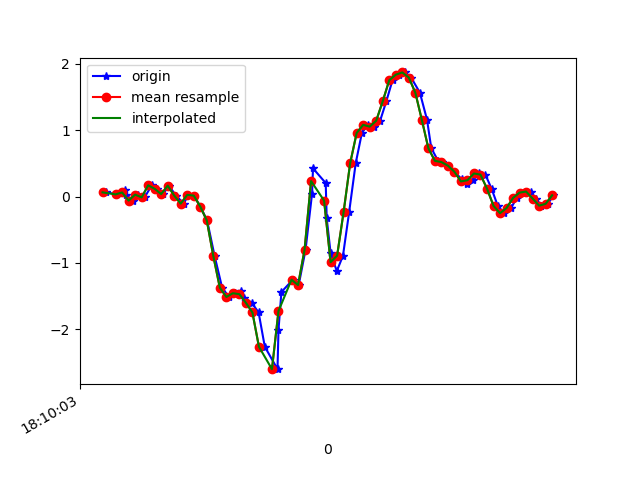

Source data for this figure (header and first rows):
1617819003772, 514647394714170, 0.06299985, 0.052001312, -0.058546044
1617819003804, 514647413759642, 0.03246, -0.2424, -0.009677
1617819003830, 514647432780314, 0.09721, 0.07155, -0.04999
1617819003833, 514647451801002, 0.02513, -0.1655, -0.03533
1617819003852, 514647470846474, -0.06162, 0.009241, -0.07932
1617819003870, 514647489879066, 0.02879, 0.3758, -0.08054
1617819003889, 514647508900858, -0.01275, 0.01657, -0.0671
1617819003911, 514647527947466, 0.1693, 0.2182, -0.1318
1617819003927, 514647546969258, 0.1168, 0.1852, -0.116
1617819003946, 514647566106331, 0.03734, -0.08483, -0.1233
1617819003964, 514647585117915, 0.1644, 0.2524, -0.1624
1617819003985, 514647604163803, 0.01413, 0.02024, -0.1172
1617819004010, 514647623184891, -0.1068, -0.273, -0.1465
1617819004022, 514647642205979, 0.02513, 0.1485, -0.1648
1617819004041, 514647661251867, 0.01413, -0.1068, -0.08054
1617819004060, 514647680272987, -0.152, -0.3927, -0.05732
1617819004081, 514647699300571, -0.3609, 0.2133, 0.1369
1617819004104, 514647718346811, -0.8973, 0.1546, 0.5914
1617819004127, 514647737368251, -1.374, 0.05444, 0.8736
1617819004148, 514647756389659, -1.514, 0.6616, 1.043
1617819004168, 514647775411099, -1.458, 1.549, 1.204
1617819004185, 514647794470139, -1.42, 2.4, 1.437
1617819004194, 514647813492155, -1.524, 3.194, 1.668
1617819004218, 514647832514171, -1.602, 3.976, 1.906
1617819004239, 514647851560955, -1.748, 4.687, 2.235
1617819004258, 514647870582971, -2.264, 5.398, 2.563
1617819004297, 514647889627643, -2.603, 6.013, 2.886
1617819004300, 514647908649531, -2.014, 6.379, 3.063
1617819004309, 514647927671419, -1.44, 6.68, 3.052
1617819004344, 514647946718139, -1.254, 6.387, 2.87
1617819004362, 514647965740091, -1.335, 5.385, 2.613
1617819004383, 514647984761979, -0.8057, 4.246, 2.17
1617819004403, 514648003804603, 0.04101, 3.356, 1.526
1617819004406, 514648022826427, 0.4246, 2.533, 0.7625
1617819004445, 514648041848187, 0.2035, 1.612, 0.1638
1617819004448, 514648060869947, -0.3267, 0.7447, -0.2907
1617819004460, 514648079916539, -0.8533, -0.006642, -0.6144
1617819004479, 514648098931131, -1.125, -0.6419, -0.8942
1617819004498, 514648117952635, -0.8912, -1.231, -1.112
1617819004517, 514648136999035, -0.2302, -1.806, -1.289
1617819004537, 514648156020603, 0.5016, -2.394, -1.418
1617819004556, 514648175042171, 0.9585, -3.107, -1.52
1617819004574, 514648194080059, 1.081, -3.785, -1.565
1617819004593, 514648213101371, 1.054, -4.33, -1.594
1617819004612, 514648232122683, 1.143, -4.851, -1.641
1617819004631, 514648251168827, 1.436, -5.162, -1.676
1617819004650, 514648270190203, 1.754, -5.227, -1.659
1617819004669, 514648289211515, 1.837, -5.109, -1.577
1617819004688, 514648308253691, 1.871, -4.979, -1.47
1617819004707, 514648327274939, 1.794, -4.736, -1.398
1617819004734, 514648346320955, 1.567, -4.295, -1.285
1617819004756, 514648365342267, 1.156, -3.694, -1.096
1617819004769, 514648384363579, 0.7288, -3.168, -0.9162
1617819004790, 514648403400763, 0.5383, -2.687, -0.794
1617819004802, 514648422421691, 0.5199, -2.194, -0.7635
1617819004821, 514648441467579, 0.4662, -1.643, -0.7329
1617819004840, 514648460488763, 0.3733, -1.114, -0.678
1617819004862, 514648479509819, 0.2646, -0.7067, -0.6291
1617819004879, 514648498548411, 0.1913, -0.4013, -0.5631
1617819004897, 514648517569211, 0.2463, -0.1728, -0.48
1617819004916, 514648536590267, 0.3477, 0.01413, -0.4031
... 12 more rows
